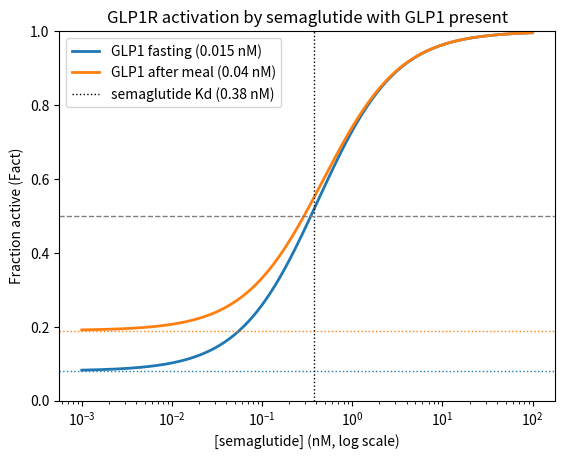

Recreate this plot in Python.
# GLP1_GLP1R.py

import numpy as np
import matplotlib.pyplot as plt

def Fact(L1, L2, Kd1, Kd2):
    """Fractional receptor activation with two agonists L1 and L2"""
    return (Kd2*L1+Kd1*L2) / (Kd1*Kd2 + Kd2*L1 + Kd1*L2)

# Dissociation constants [nM] for each ligand at GLP1R
Kd1 = 0.17 # L1, GLP1
Kd2 = 0.38 # L2, semaglutide

# Ligand concentration, 0.001 to 100 [nM] (centered on the sub-nM Kd values)
L1s = {
    "fasting":    0.015, # [nM] GLP1
    "after meal": 0.040, # [nM] GLP1
}
L2 = np.logspace(-3, 2, 500) # [nM] semaglutide

plt.figure()
for state, L1 in L1s.items():
    line, = plt.semilogx(L2, Fact(L1, L2, Kd1, Kd2), lw=2,
                         label=f"GLP1 {state} ({L1} nM)")
    # Baseline activation from GLP1 alone (no semaglutide), same color as its curve
    plt.axhline(Fact(L1, 0, Kd1, Kd2), ls=":", c=line.get_color(), lw=1)

# Mark the semaglutide Kd
plt.axvline(Kd2, ls=":", c="k", lw=1, label=f"semaglutide Kd ({Kd2} nM)")

plt.axhline(0.5, ls="--", c="gray", lw=1)
plt.ylim(0, 1)
plt.xlabel("[semaglutide] (nM, log scale)")
plt.ylabel("Fraction active (Fact)")
plt.title("GLP1R activation by semaglutide with GLP1 present")
plt.legend(loc="upper left")
plt.show()
